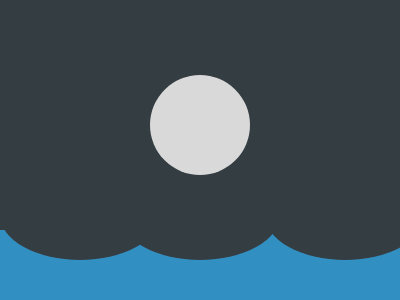

Write the HTML and CSS that draws this image.

<!-- file: moonlight.html -->
<div moon></div>
<div ocean></div>
<div current-mid></div>
<div current-left></div>
<div current-right></div>

<link rel="stylesheet" href="style.css">

/* file: style.css */
[moon] {
  width: 100px;
  height: 100px;
  background: #D9D9D9;
  position: absolute;
  margin: auto;
  inset: -50px 0 0 0;
  border-radius: 50%;
}
[ocean] {
  width: 400px;
  height: 90px;
  background: #328FC1;
  position: absolute;
  margin: auto;
  inset: 250px 0 0 0;
}
[current-mid] {
  height: 90px;
  width: 160px;
  background: linear-gradient(to bottom, transparent 50%, #343D42 50%);
  position: absolute;
  margin: auto;
  inset: 130px 0 0 0;
  border-radius: 50%;
}

[current-right] {
  height: 90px;
  width: 160px;
  background: linear-gradient(to bottom, transparent 50%, #343D42 50%);
  position: absolute;
  margin: auto;
  inset: 130px -290px 0 0;
  border-radius: 50%;
}
[current-right] {
  height: 90px;
  width: 160px;
  background: linear-gradient(to bottom, transparent 50%, #343D42 50%);
  position: absolute;
  margin: auto;
  inset: 130px -290px 0 0;
  border-radius: 50%;
}
[current-left] {
  height: 90px;
  width: 160px;
  background: linear-gradient(to bottom, transparent 50%, #343D42 50%);
  position: absolute;
  margin: auto;
  inset: 130px 290px 0 0;
  border-radius: 50%;
}
body {
  background: #343D42;
}